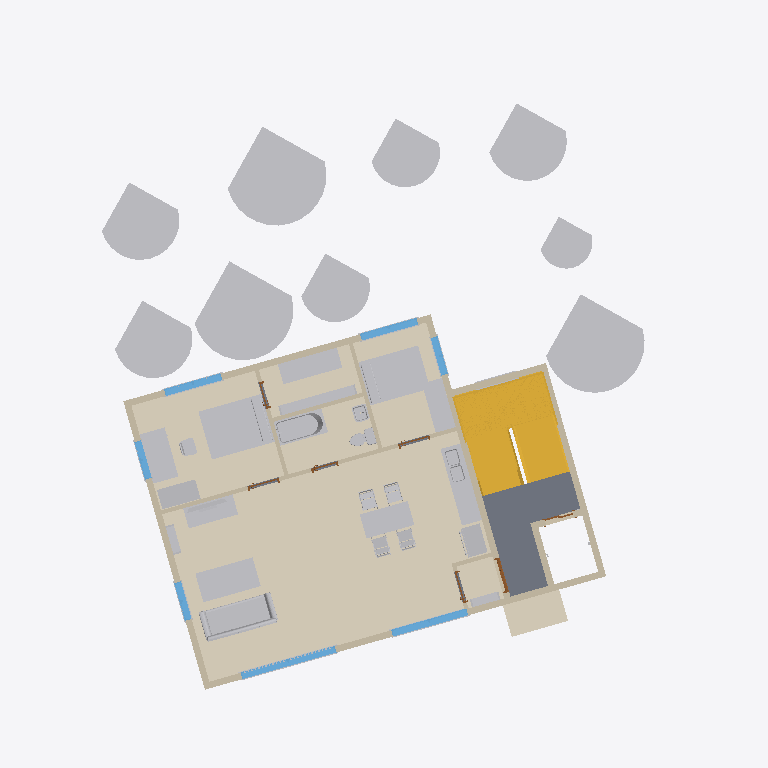
Plan cut of the same IFC building model at storey '2층' (level 3.00 m, cut at 4.40 m), seen from above with north up, elements coloured by IFC class (only those large enough to see are counted): 51 other elements (light grey), 18 walls (beige), 7 coverings (cream), 7 windows (light blue), 7 doors (brown), 2 stairs (yellow), 1 slab (grey). Cut surfaces are drawn darker.
Extent 21.8 m × 21.6 m × 17.3 m (x, y, z). Storeys (6): 1층 at 0.00 m; 2층 at 3.00 m; 3층 at 5.80 m; 4층 at 8.60 m; 5층 at 11.40 m; 지붕층 at 14.20 m. Elements (487): 176 IfcBuildingElementProxy, 101 IfcFurnishingElement, 69 IfcWallStandardCase, 35 IfcWindow, 31 IfcCovering, 30 IfcDoor, 16 IfcFlowTerminal, 13 IfcSlab, 8 IfcColumn, 5 IfcStair, 2 IfcRailing, 1 IfcWall.

HEADER;
FILE_DESCRIPTION(('ViewDefinition [CoordinationView_V2.0]','RevitIdentifiers [VersionGUID: fe41f766-d259-4ede-a571-fae738f9e6ea, NumberOfSaves: 11]'),'2;1');
FILE_NAME('BuildLex_Demo_2_수정안_v2.ifc','2026-11-04T15:44:03+09:00',(''),(''),'ODA SDAI 24.11','Autodesk Revit 25.0.2.419 (ENU) - IFC 25.0.2.419','');
FILE_SCHEMA(('IFC2X3'));
ENDSEC;
DATA;
#27=IFCPROJECT('1bZLuU_n119wEcBZJV3gC8',#18,'PJ2-BIM',$,$,'성산동 646-3 다세대주택','수정안(검토 반영)',(#22),#152515);
#59=IFCSITE('1bZLuU_n119wEcBZJV3gCA',#18,'Default',$,$,#58,$,$,.ELEMENT.,(37,33,55,800000),(126,54,18,0),0.0,$,$);
#32=IFCBUILDING('1bZLuU_n119wEcBZJV3gC9',#18,'성산동 다세대주택',$,$,#30,$,'성산동 다세대주택',.ELEMENT.,$,$,#31);
#35=IFCBUILDINGSTOREY('2JF4e6axWHqu3u0C1FZlmi',#18,'1층',$,'Level:8mm Head',#34,$,'1층',.ELEMENT.,0.0);
#39=IFCBUILDINGSTOREY('1ZGO8hrFCHqw0v0026FpFv',#18,'2층',$,'Level:8mm Head',#38,$,'2층',.ELEMENT.,3000.0);
#43=IFCBUILDINGSTOREY('1azwgZz2v1QOudUxVKbCXj',#18,'3층',$,'Level:No Head',#42,$,'3층',.ELEMENT.,5800.0);
#47=IFCBUILDINGSTOREY('1azwgZz2v1QOudUxVKbCXY',#18,'4층',$,'Level:No Head',#46,$,'4층',.ELEMENT.,8600.0);
#51=IFCBUILDINGSTOREY('1azwgZz2v1QOudUxVKbCXZ',#18,'5층',$,'Level:No Head',#50,$,'5층',.ELEMENT.,11400.0);
#55=IFCBUILDINGSTOREY('1azwgZz2v1QOudUxVKbCXW',#18,'지붕층',$,'Level:No Head',#54,$,'지붕층',.ELEMENT.,14200.000000000002);
#43207=IFCCOVERING('1niPeLihz1iOTQKQ1gBcOF',#18,'Floor:BL_마감_원목마루 10:1684301',$,'Floor:BL_마감_원목마루 10',#43188,#43206,'1684301',.FLOORING.);
#43264=IFCCOVERING('1niPeLihz1iOTQKQ1gBcOT',#18,'Floor:BL_마감_원목마루 10:1684319',$,'Floor:BL_마감_원목마루 10',#43254,#43263,'1684319',.FLOORING.);
#38474=IFCSTAIR('1azwgZz2v1QOudUxVKbD8Z',#18,'Assembled Stair:Stair:1660169',$,'Assembled Stair:190mm max riser 250mm going',#38473,$,'1660169',.HALF_TURN_STAIR.);
#107150=IFCBUILDINGELEMENTPROXY('1niPeLihz1iOTQKQ1gBc2E',#18,'RPC Tree - Deciduous:Common Apple - 20'':1684940',$,'RPC Tree - Deciduous:Common Apple - 20''',#107149,#107146,'1684940',$);
#123951=IFCBUILDINGELEMENTPROXY('1niPeLihz1iOTQKQ1gBc2G',#18,'RPC Tree - Deciduous:Common Apple - 20'':1684946',$,'RPC Tree - Deciduous:Common Apple - 20''',#123950,#123947,'1684946',$);
#116314=IFCBUILDINGELEMENTPROXY('1niPeLihz1iOTQKQ1gBc2C',#18,'RPC Tree - Deciduous:Siberian Crab Apple - 20'':1684942',$,'RPC Tree - Deciduous:Siberian Crab Apple - 20''',#116313,#116310,'1684942',$);
#40372=IFCSLAB('1azwgZz2v1QOudUxVKbDyf',#18,'Floor:Concrete 250mm:1660931',$,'Floor:Concrete 250mm',#40345,#40371,'1660931',.FLOOR.);
#43315=IFCCOVERING('1niPeLihz1iOTQKQ1gBcOt',#18,'Floor:BL_마감_원목마루 10:1684341',$,'Floor:BL_마감_원목마루 10',#43305,#43314,'1684341',.FLOORING.);
#123928=IFCBUILDINGELEMENTPROXY('1niPeLihz1iOTQKQ1gBc2I',#18,'RPC Tree - Deciduous:Golden Chain - 18'':1684944',$,'RPC Tree - Deciduous:Golden Chain - 18''',#123927,#123924,'1684944',$);
#123940=IFCBUILDINGELEMENTPROXY('1niPeLihz1iOTQKQ1gBc2J',#18,'RPC Tree - Deciduous:Japanese Cherry - 15'':1684945',$,'RPC Tree - Deciduous:Japanese Cherry - 15''',#123939,#123936,'1684945',$);
#104153=IFCBUILDINGELEMENTPROXY('1niPeLihz1iOTQKQ1gBc29',#18,'RPC Tree - Deciduous:Japanese Cherry - 15'':1684939',$,'RPC Tree - Deciduous:Japanese Cherry - 15''',#104152,#104149,'1684939',$);
#43281=IFCCOVERING('1niPeLihz1iOTQKQ1gBcOb',#18,'Floor:BL_마감_타일 10:1684327',$,'Floor:BL_마감_타일 10',#43271,#43280,'1684327',.FLOORING.);
#90012=IFCFURNISHINGELEMENT('1niPeLihz1iOTQKQ1gBc1U',#18,'Bed-Standard:Queen 60" x 79":1684764',$,'Bed-Standard:Queen 60" x 79"',#90011,#90005,'1684764');
#110840=IFCBUILDINGELEMENTPROXY('1niPeLihz1iOTQKQ1gBc2F',#18,'RPC Tree - Deciduous:Kousa Dogwood - 10'':1684941',$,'RPC Tree - Deciduous:Kousa Dogwood - 10''',#110839,#110836,'1684941',$);
#123962=IFCBUILDINGELEMENTPROXY('1niPeLihz1iOTQKQ1gBc2H',#18,'RPC Tree - Deciduous:Kousa Dogwood - 10'':1684947',$,'RPC Tree - Deciduous:Kousa Dogwood - 10''',#123961,#123958,'1684947',$);
#91213=IFCFURNISHINGELEMENT('1niPeLihz1iOTQKQ1gBc1Y',#18,'Bed-Standard:Double 54" x 75":1684768',$,'Bed-Standard:Double 54" x 75"',#91212,#91206,'1684768');
#43298=IFCCOVERING('1niPeLihz1iOTQKQ1gBcOi',#18,'Floor:BL_마감_원목마루 10:1684334',$,'Floor:BL_마감_원목마루 10',#43288,#43297,'1684334',.FLOORING.);
#38008=IFCSTAIR('1azwgZz2v1QOudUxVKbDCJ',#18,'Assembled Stair:Stair:1659961',$,'Assembled Stair:190mm max riser 250mm going',#38007,$,'1659961',.HALF_TURN_STAIR.);
#74693=IFCFURNISHINGELEMENT('1niPeLihz1iOTQKQ1gBc1N',#18,'Couch-Viper:Couch:1684757',$,'Couch-Viper:Couch',#74692,#74686,'1684757');
#126084=IFCCOVERING('0Mp2kRUIP8dgzvv3UD1DuK',#18,'Floor:BL_캐노피 120:1685088',$,'Floor:BL_캐노피 120',#126074,#126083,'1685088',.FLOORING.);
#120306=IFCBUILDINGELEMENTPROXY('1niPeLihz1iOTQKQ1gBc2D',#18,'RPC Tree - Deciduous:Japanese Maple - 10'':1684943',$,'RPC Tree - Deciduous:Japanese Maple - 10''',#120305,#120302,'1684943',$);
#74779=IFCFURNISHINGELEMENT('1niPeLihz1iOTQKQ1gBc1K',#18,'Table-Coffee:36" x 72" x 18":1684758',$,'Table-Coffee:36" x 72" x 18"',#74778,#74772,'1684758');
#1303=IFCWALLSTANDARDCASE('1azwgZz2v1QOudUxVKbCXp',#18,'Basic Wall:BL_외벽_화이트도장 200:1658713',$,'Basic Wall:BL_외벽_화이트도장 200',#1291,#1302,'1658713');
#43238=IFCCOVERING('1niPeLihz1iOTQKQ1gBcOQ',#18,'Floor:BL_마감_타일 10:1684312',$,'Floor:BL_마감_타일 10',#43224,#43237,'1684312',.FLOORING.);
#90925=IFCFURNISHINGELEMENT('1niPeLihz1iOTQKQ1gBc1S',#18,'Desk:60" x 30":1684766',$,'Desk:60" x 30"',#90924,#90918,'1684766');
#1326=IFCWALLSTANDARDCASE('1azwgZz2v1QOudUxVKbCXm',#18,'Basic Wall:BL_외벽_화이트도장 200:1658714',$,'Basic Wall:BL_외벽_화이트도장 200',#1314,#1325,'1658714');
#1151=IFCWALLSTANDARDCASE('1azwgZz2v1QOudUxVKbCXv',#18,'Basic Wall:BL_코어_차콜 200:1658707',$,'Basic Wall:BL_코어_차콜 200',#1139,#1150,'1658707');
#91920=IFCFURNISHINGELEMENT('1niPeLihz1iOTQKQ1gBc1X',#18,'Credenza:72" x 24":1684771',$,'Credenza:72" x 24"',#91919,#91913,'1684771');
#63717=IFCFURNISHINGELEMENT('1niPeLihz1iOTQKQ1gBc1C',#18,'Table-Dining:30" x 60" x 18":1684750',$,'Table-Dining:30" x 60" x 18"',#63716,#63710,'1684750');
#76249=IFCFLOWTERMINAL('1niPeLihz1iOTQKQ1gBc1R',#18,'Bath Tub:60"x30" - Private:1684761',$,'Bath Tub:60"x30" - Private',#76248,#76242,'1684761');
#1174=IFCWALLSTANDARDCASE('1azwgZz2v1QOudUxVKbCX$',#18,'Basic Wall:BL_내벽_콘크리트 200:1658709',$,'Basic Wall:BL_내벽_콘크리트 200',#1162,#1173,'1658709');
#91226=IFCFURNISHINGELEMENT('1niPeLihz1iOTQKQ1gBc1Z',#18,'Credenza:60" x 24":1684769',$,'Credenza:60" x 24"',#91225,#91219,'1684769');
#52815=IFCFURNISHINGELEMENT('1niPeLihz1iOTQKQ1gBc16',#18,'Counter Top w Sink:24" Depth:1684740',$,'Counter Top w Sink:24" Depth',#52814,#52808,'1684740');
#1265=IFCWALLSTANDARDCASE('1azwgZz2v1QOudUxVKbCXo',#18,'Basic Wall:BL_외벽_화이트도장 200:1658712',$,'Basic Wall:BL_외벽_화이트도장 200',#1249,#1264,'1658712');
#1372=IFCWALLSTANDARDCASE('1azwgZz2v1QOudUxVKbCXs',#18,'Basic Wall:Interior - 125mm Partition:1658716',$,'Basic Wall:Interior - 125mm Partition',#1360,#1371,'1658716');
#66682=IFCFURNISHINGELEMENT('1niPeLihz1iOTQKQ1gBc1H',#18,'Credenza:60" x 24":1684755',$,'Credenza:60" x 24"',#66681,#66675,'1684755');
#90172=IFCFURNISHINGELEMENT('1niPeLihz1iOTQKQ1gBc1V',#18,'Dresser:48" x 60" x 24":1684765',$,'Dresser:48" x 60" x 24"',#90171,#90165,'1684765');
#91284=IFCFURNISHINGELEMENT('1niPeLihz1iOTQKQ1gBc1W',#18,'Shelving:96" x 12" x 84":1684770',$,'Shelving:96" x 12" x 84"',#91283,#91277,'1684770');
#1128=IFCWALLSTANDARDCASE('1azwgZz2v1QOudUxVKbCXu',#18,'Basic Wall:BL_코어_차콜 200:1658706',$,'Basic Wall:BL_코어_차콜 200',#1116,#1127,'1658706');
#42590=IFCWALL('1niPeLihz1iOTQKQ1gBcUH',#18,'Basic Wall:BL_코어_차콜 200:1684179',$,'Basic Wall:BL_코어_차콜 200',#42406,#42589,'1684179');
#28133=IFCWINDOW('1azwgZz2v1QOudUxVKbDMO',#18,'M_Window-Casement-Double:거실창 3000x2100:1659570',$,'M_Window-Casement-Double:거실창 3000x2100',#151571,#28129,'1659570',2099.999999999998,3000.0);
#52772=IFCBUILDINGELEMENTPROXY('1niPeLihz1iOTQKQ1gBc11',#18,'Refrigerator-French_Door:36":1684739',$,'Refrigerator-French_Door:36"',#52771,#52765,'1684739',$);
#61285=IFCFLOWTERMINAL('1niPeLihz1iOTQKQ1gBc17',#18,'Sink Kitchen-Double:42" x 21":1684741',$,'Sink Kitchen-Double:42" x 21"',#61284,#61278,'1684741');
#30505=IFCWINDOW('1azwgZz2v1QOudUxVKbDNY',#18,'M_Window-Casement-Double:주방창 2400x1500:1659592',$,'M_Window-Casement-Double:주방창 2400x1500',#151586,#30501,'1659592',1500.0000000000011,2400.0);
#1438=IFCWALLSTANDARDCASE('1azwgZz2v1QOudUxVKbCXq',#18,'Basic Wall:Interior - 125mm Partition:1658718',$,'Basic Wall:Interior - 125mm Partition',#1426,#1437,'1658718');
#1215=IFCWALLSTANDARDCASE('1azwgZz2v1QOudUxVKbCXy',#18,'Basic Wall:BL_내벽_콘크리트 200:1658710',$,'Basic Wall:BL_내벽_콘크리트 200',#1203,#1214,'1658710');
#32658=IFCWINDOW('1azwgZz2v1QOudUxVKbDGg',#18,'M_Window-Casement-Double:침실창 1800x1200:1659648',$,'M_Window-Casement-Double:침실창 1800x1200',#151661,#32654,'1659648',1200.0000000000011,1799.999999999999);
#31763=IFCWINDOW('1azwgZz2v1QOudUxVKbDN9',#18,'M_Window-Casement-Double:침실창 1800x1200:1659619',$,'M_Window-Casement-Double:침실창 1800x1200',#151631,#31759,'1659619',1200.0000000000011,1799.9999999999995);
#1507=IFCWALLSTANDARDCASE('1azwgZz2v1QOudUxVKbCXB',#18,'Basic Wall:Interior - 125mm Partition:1658721',$,'Basic Wall:Interior - 125mm Partition',#1495,#1506,'1658721');
#1415=IFCWALLSTANDARDCASE('1azwgZz2v1QOudUxVKbCXt',#18,'Basic Wall:Interior - 125mm Partition:1658717',$,'Basic Wall:Interior - 125mm Partition',#1403,#1414,'1658717');
#84725=IFCFLOWTERMINAL('1niPeLihz1iOTQKQ1gBc1O',#18,'Toilet-Domestic-3D:Toilet-Domestic-3D:1684762',$,'Toilet-Domestic-3D:Toilet-Domestic-3D',#84724,#84718,'1684762');
#32717=IFCWINDOW('1azwgZz2v1QOudUxVKbDGl',#18,'M_Window-Casement-Double:측창 1200x1200:1659653',$,'M_Window-Casement-Double:측창 1200x1200',#151676,#32713,'1659653',1200.0000000000011,1199.999999999999);
#31134=IFCWINDOW('1azwgZz2v1QOudUxVKbDNz',#18,'M_Window-Casement-Double:측창 1200x1200:1659607',$,'M_Window-Casement-Double:측창 1200x1200',#151601,#31130,'1659607',1200.0000000000011,1199.9999999999995);
#31970=IFCWINDOW('1azwgZz2v1QOudUxVKbDN5',#18,'M_Window-Casement-Double:측창 1200x1200:1659631',$,'M_Window-Casement-Double:측창 1200x1200',#151616,#31966,'1659631',1200.0000000000011,1199.999999999999);
#66037=IFCFURNISHINGELEMENT('1niPeLihz1iOTQKQ1gBc1G',#18,'Chair-Oonyu:Chair-Oonyu:1684754',$,'Chair-Oonyu:Chair-Oonyu',#66036,#66030,'1684754');
#65998=IFCFURNISHINGELEMENT('1niPeLihz1iOTQKQ1gBc1D',#18,'Chair-Oonyu:Chair-Oonyu:1684751',$,'Chair-Oonyu:Chair-Oonyu',#65997,#65991,'1684751');
#66013=IFCFURNISHINGELEMENT('1niPeLihz1iOTQKQ1gBc1I',#18,'Chair-Oonyu:Chair-Oonyu:1684752',$,'Chair-Oonyu:Chair-Oonyu',#66012,#66006,'1684752');
#66025=IFCFURNISHINGELEMENT('1niPeLihz1iOTQKQ1gBc1J',#18,'Chair-Oonyu:Chair-Oonyu:1684753',$,'Chair-Oonyu:Chair-Oonyu',#66024,#66018,'1684753');
#74847=IFCFURNISHINGELEMENT('1niPeLihz1iOTQKQ1gBc1L',#18,'Shelving:36" x 10" x 72":1684759',$,'Shelving:36" x 10" x 72"',#74846,#74840,'1684759');
#74860=IFCFURNISHINGELEMENT('1niPeLihz1iOTQKQ1gBc1Q',#18,'Shelving:36" x 10" x 72":1684760',$,'Shelving:36" x 10" x 72"',#74859,#74853,'1684760');
#91050=IFCFURNISHINGELEMENT('1niPeLihz1iOTQKQ1gBc1T',#18,'Chair-Desk:Chair-Desk:1684767',$,'Chair-Desk:Chair-Desk',#91049,#91043,'1684767');
#89836=IFCFLOWTERMINAL('1niPeLihz1iOTQKQ1gBc1P',#18,'Sink Vanity-Square:20" x 18":1684763',$,'Sink Vanity-Square:20" x 18"',#89835,#89829,'1684763');
#1349=IFCWALLSTANDARDCASE('1azwgZz2v1QOudUxVKbCXn',#18,'Basic Wall:BL_외벽_화이트도장 200:1658715',$,'Basic Wall:BL_외벽_화이트도장 200',#1337,#1348,'1658715');
#67338=IFCFURNISHINGELEMENT('1niPeLihz1iOTQKQ1gBc1M',#18,'TV - Flat Screen:50":1684756',$,'TV - Flat Screen:50"',#67337,#67331,'1684756');
#1484=IFCWALLSTANDARDCASE('1azwgZz2v1QOudUxVKbCXA',#18,'Basic Wall:Interior - 125mm Partition:1658720',$,'Basic Wall:Interior - 125mm Partition',#1472,#1483,'1658720');
#1105=IFCWALLSTANDARDCASE('1azwgZz2v1QOudUxVKbCXx',#18,'Basic Wall:BL_내벽_콘크리트 200:1658705',$,'Basic Wall:BL_내벽_콘크리트 200',#1093,#1104,'1658705');
#27697=IFCDOOR('1azwgZz2v1QOudUxVKbDMR',#18,'M_Door-Exterior-Single-Two_Lite:현관문 1000x2100:1659569',$,'M_Door-Exterior-Single-Two_Lite:현관문 1000x2100',#151541,#27693,'1659569',2200.0,1099.9999999999998);
#1238=IFCWALLSTANDARDCASE('1azwgZz2v1QOudUxVKbCXz',#18,'Basic Wall:BL_내벽_콘크리트 200:1658711',$,'Basic Wall:BL_내벽_콘크리트 200',#1226,#1237,'1658711');
#1029=IFCWALLSTANDARDCASE('1azwgZz2v1QOudUxVKbCXb',#18,'Basic Wall:BL_코어_차콜 200:1658703',$,'Basic Wall:BL_코어_차콜 200',#1017,#1028,'1658703');
#28332=IFCBUILDINGELEMENTPROXY('1azwgZz2v1QOudUxVKbDMG',#18,'M_Trim-Window-Interior-Flat:Picture Frame:1659578',$,'M_Trim-Window-Interior-Flat:Picture Frame',#28331,#28328,'1659578',$);
#30701=IFCBUILDINGELEMENTPROXY('1azwgZz2v1QOudUxVKbDNu',#18,'M_Trim-Window-Interior-Flat:Picture Frame:1659602',$,'M_Trim-Window-Interior-Flat:Picture Frame',#30700,#30697,'1659602',$);
#30070=IFCDOOR('1azwgZz2v1QOudUxVKbDNk',#18,'M_Door-Passage-Single-Flush:900 x 2100mm:1659588',$,'M_Door-Passage-Single-Flush:900 x 2100mm',#151751,#30066,'1659588',2200.0,999.9999999999995);
#28299=IFCBUILDINGELEMENTPROXY('1azwgZz2v1QOudUxVKbDMJ',#18,'M_Trim-Window-Exterior-Flat:with Sill:1659577',$,'M_Trim-Window-Exterior-Flat:with Sill',#28298,#28292,'1659577',$);
#40306=IFCDOOR('1azwgZz2v1QOudUxVKbD3T',#18,'M_Door-Passage-Single-Flush:900 x 2100mm:1660919',$,'M_Door-Passage-Single-Flush:900 x 2100mm',#151721,#40302,'1660919',2200.0,999.999999999999);
#40317=IFCDOOR('1azwgZz2v1QOudUxVKbD3I',#18,'M_Door-Passage-Single-Flush:750 x 2100mm:1660920',$,'M_Door-Passage-Single-Flush:750 x 2100mm',#151706,#40313,'1660920',2200.0,850.0000000000006);
#40328=IFCDOOR('1azwgZz2v1QOudUxVKbD3J',#18,'M_Door-Passage-Single-Flush:900 x 2100mm:1660921',$,'M_Door-Passage-Single-Flush:900 x 2100mm',#151691,#40324,'1660921',2200.0,999.999999999999);
#40339=IFCDOOR('1azwgZz2v1QOudUxVKbD3G',#18,'M_Door-Passage-Single-Flush:750 x 2100mm:1660922',$,'M_Door-Passage-Single-Flush:750 x 2100mm',#151736,#40335,'1660922',2200.0,850.0000000000006);
#1461=IFCWALLSTANDARDCASE('1azwgZz2v1QOudUxVKbCXr',#18,'Basic Wall:Interior - 125mm Partition:1658719',$,'Basic Wall:Interior - 125mm Partition',#1449,#1460,'1658719');
#31959=IFCBUILDINGELEMENTPROXY('1azwgZz2v1QOudUxVKbDN0',#18,'M_Trim-Window-Interior-Flat:Picture Frame:1659626',$,'M_Trim-Window-Interior-Flat:Picture Frame',#31958,#31952,'1659626',$);
#32706=IFCBUILDINGELEMENTPROXY('1azwgZz2v1QOudUxVKbDGk',#18,'M_Trim-Window-Interior-Flat:Picture Frame:1659652',$,'M_Trim-Window-Interior-Flat:Picture Frame',#32705,#32699,'1659652',$);
#42366=IFCDOOR('3utZ1Ml6z4DugSRhzt5cPD',#18,'Door-Double-Sliding:엘리베이터 도어 900x2100:1661463',$,'Door-Double-Sliding:엘리베이터 도어 900x2100',#151556,#42362,'1661463',2099.9999999999973,900.0000000000011);
#30669=IFCBUILDINGELEMENTPROXY('1azwgZz2v1QOudUxVKbDNx',#18,'M_Trim-Window-Exterior-Flat:with Sill:1659601',$,'M_Trim-Window-Exterior-Flat:with Sill',#30668,#30662,'1659601',$);
#31924=IFCBUILDINGELEMENTPROXY('1azwgZz2v1QOudUxVKbDN3',#18,'M_Trim-Window-Exterior-Flat:with Sill:1659625',$,'M_Trim-Window-Exterior-Flat:with Sill',#31923,#31920,'1659625',$);
#42958=IFCBUILDINGELEMENTPROXY('1niPeLihz1iOTQKQ1gBcP0',#18,'M_Trim-Window-Exterior-Flat:with Sill:1684226',$,'M_Trim-Window-Exterior-Flat:with Sill',#42957,#42954,'1684226',$);
#32692=IFCBUILDINGELEMENTPROXY('1azwgZz2v1QOudUxVKbDGf',#18,'M_Trim-Window-Exterior-Flat:with Sill:1659651',$,'M_Trim-Window-Exterior-Flat:with Sill',#32691,#32688,'1659651',$);
#31330=IFCBUILDINGELEMENTPROXY('1azwgZz2v1QOudUxVKbDNq',#18,'M_Trim-Window-Interior-Flat:Picture Frame:1659614',$,'M_Trim-Window-Interior-Flat:Picture Frame',#31329,#31323,'1659614',$);
#42990=IFCBUILDINGELEMENTPROXY('1niPeLihz1iOTQKQ1gBcP1',#18,'M_Trim-Window-Interior-Flat:Picture Frame:1684227',$,'M_Trim-Window-Interior-Flat:Picture Frame',#42989,#42986,'1684227',$);
#32018=IFCBUILDINGELEMENTPROXY('1azwgZz2v1QOudUxVKbDNP',#18,'M_Trim-Window-Interior-Flat:Picture Frame:1659635',$,'M_Trim-Window-Interior-Flat:Picture Frame',#32017,#32011,'1659635',$);
#32765=IFCBUILDINGELEMENTPROXY('1azwgZz2v1QOudUxVKbDGZ',#18,'M_Trim-Window-Interior-Flat:Picture Frame:1659657',$,'M_Trim-Window-Interior-Flat:Picture Frame',#32764,#32758,'1659657',$);
#28245=IFCBUILDINGELEMENTPROXY('1azwgZz2v1QOudUxVKbDMI',#18,'M_Muntin Pattern_2x2:M_Muntin Pattern_2x2:1659576',$,'M_Muntin Pattern_2x2:M_Muntin Pattern_2x2',#28244,#28241,'1659576',$);
#28191=IFCBUILDINGELEMENTPROXY('1azwgZz2v1QOudUxVKbDMT',#18,'M_Muntin Pattern_2x2:M_Muntin Pattern_2x2:1659575',$,'M_Muntin Pattern_2x2:M_Muntin Pattern_2x2',#28190,#28187,'1659575',$);
#31295=IFCBUILDINGELEMENTPROXY('1azwgZz2v1QOudUxVKbDNt',#18,'M_Trim-Window-Exterior-Flat:with Sill:1659613',$,'M_Trim-Window-Exterior-Flat:with Sill',#31294,#31291,'1659613',$);
#32004=IFCBUILDINGELEMENTPROXY('1azwgZz2v1QOudUxVKbDNO',#18,'M_Trim-Window-Exterior-Flat:with Sill:1659634',$,'M_Trim-Window-Exterior-Flat:with Sill',#32003,#32000,'1659634',$);
ENDSEC;
